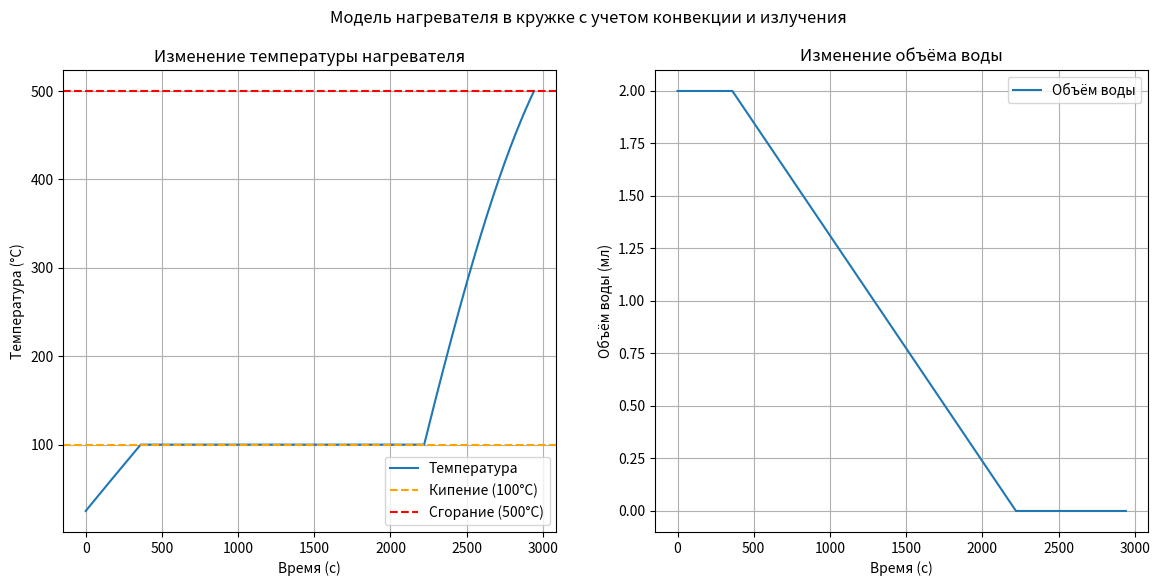

Write the Python code that produced this figure.
import numpy as np
import matplotlib.pyplot as plt

class HeaterInCup:
    def __init__(self, power, heater_mass, heater_capacity, water_volume,
                 initial_temp, heat_transfer_coeff, radiation_coeff, surface_area,
                 water_density, water_capacity, vaporization_heat, ambient_temp):
        """
        Инициализация параметров модели:
        power               - мощность нагревателя (Вт)
        heater_mass         - масса нагревателя (кг)
        heater_capacity     - удельная теплоёмкость нагревателя (Дж/(кг·K))
        water_volume        - объём воды (м³)
        initial_temp        - начальная температура системы (K)
        heat_transfer_coeff - коэффициент конвективных потерь (Вт/(м²·K))
        radiation_coeff     - коэффициент излучения (Вт/(м²·K⁴)); например, для абсолютно черного тела – постоянная Стефана–Больцмана
        surface_area        - площадь поверхности нагревателя (м²)
        water_density       - плотность воды (кг/м³)
        water_capacity      - удельная теплоёмкость воды (Дж/(кг·K))
        vaporization_heat   - удельная теплота парообразования воды (Дж/кг)
        ambient_temp        - температура окружающей среды (K)
        """
        self.power = power
        self.m_heater = heater_mass
        self.c_heater = heater_capacity
        self.V = water_volume
        self.T = initial_temp
        self.alpha = heat_transfer_coeff
        self.k = radiation_coeff
        self.S = surface_area
        self.rho_water = water_density
        self.c_water = water_capacity
        self.Lv = vaporization_heat
        self.T_ambient = ambient_temp
        self.T_burn = 773                     # Температура сгорания нагревателя (500°C)
        self.T_boiling = 373                  # Температура кипения воды (100°C)

    def total_heat_capacity(self):
        """ Рассчитываем суммарную теплоёмкость системы """
        if self.V > 0:
            m_water = self.V * self.rho_water
            return m_water * self.c_water + self.m_heater * self.c_heater
        else:
            return self.m_heater * self.c_heater

    def heat_loss(self):
        """
        Тепловые потери:
          - Конвективные: alpha * S * (T - T_ambient)
          - Излучательные: k * S * (T^4 - T_ambient^4)
        """
        conv_loss = self.alpha * self.S * (self.T - self.T_ambient)
        rad_loss = self.k * self.S * (self.T**4 - self.T_ambient**4)
        return conv_loss + rad_loss

    def dVdt(self):
        if self.V > 0 and self.T >= self.T_boiling:
            net_power = self.power - self.heat_loss()
            # Если нет свободной энергии, испарения не происходит
            if net_power > 0:
                return - net_power / (self.rho_water * self.Lv)
            else:
                return 0
        return 0

    def dTdt(self):
        """
        Скорость изменения температуры:
          Если вода кипит (T >= T_boiling) и она присутствует, температура остается постоянной (энергия уходит на испарение)
          Иначе: dT/dt = (P - heat_loss) / (total_heat_capacity)
        """
        if self.V > 0 and self.T >= self.T_boiling:
            return 0
        else:
            return (self.power - self.heat_loss()) / self.total_heat_capacity()

    def step(self, dt):
        """ Один шаг моделирования: обновляем температуру и объём воды """
        self.T += self.dTdt() * dt
        self.V += self.dVdt() * dt
        if self.V < 0:
            self.V = 0

    def is_burned(self):
        """ Проверка: если температура достигает или превышает температуру сгорания, модель сигнализирует об этом """
        return self.T >= self.T_burn

def simulate_heater(power, heater_mass, heater_capacity, water_volume,
                    initial_temp, heat_transfer_coeff, radiation_coeff, surface_area,
                    water_density, water_capacity, vaporization_heat, ambient_temp,
                    dt=1, t_max=3600):
    """
    Функция симуляции:
      - dt: шаг по времени (сек)
      - t_max: максимальное время симуляции (сек)
    Возвращает временной ряд, температуру и объём воды.
    """
    heater = HeaterInCup(power, heater_mass, heater_capacity, water_volume,
                         initial_temp, heat_transfer_coeff, radiation_coeff, surface_area,
                         water_density, water_capacity, vaporization_heat, ambient_temp)
    times = [0]
    temps = [initial_temp]
    volumes = [water_volume]

    for t in range(1, t_max+1):
        heater.step(dt)
        times.append(t)
        temps.append(heater.T)
        volumes.append(heater.V)
        if heater.is_burned():
            print(f"Нагреватель сгорел на {t} сек при {heater.T - 273.15:.1f} °C")
            break
    return times, temps, volumes

# Параметры системы
power = 2500                   # Мощность (Вт)
heater_mass = 0.7              # Масса нагревателя (кг)
heater_capacity = 5000          # Теплоёмкость нагревателя (Дж/(кг·K))
water_volume = 2 /1000      # Объём воды 500 мл (перевод в м³)
initial_temp = 298             # Начальная температура 25°C (в Кельвинах)
heat_transfer_coeff = 10       # Коэффициент конвекции (Вт/(м²·K))
radiation_coeff = 5.67e-8      # Коэффициент излучения (Постоянная Стефана-Больцмана для идеального черного тела)
surface_area = 0.05            # Площадь поверхности нагревателя (м²)
water_density = 1000           # Плотность воды (кг/м³)
water_capacity = 4180          # Теплоёмкость воды (Дж/(кг·K))
vaporization_heat = 2.26e6     # Удельная теплота парообразования воды (Дж/кг)
ambient_temp = 298             # Температура окружающей среды (25°C в K)

# Запуск симуляции
times, temps, volumes = simulate_heater(power, heater_mass, heater_capacity, water_volume,
                                        initial_temp, heat_transfer_coeff, radiation_coeff, surface_area,
                                        water_density, water_capacity, vaporization_heat, ambient_temp,
                                        dt=1, t_max=3600)

# Визуализация результатов
plt.figure(figsize=(14, 6))

plt.subplot(1, 2, 1)
plt.plot(times, np.array(temps) - 273.15, label="Температура")
plt.axhline(100, color='orange', linestyle='--', label="Кипение (100°C)")
plt.axhline(500, color='red', linestyle='--', label="Сгорание (500°C)")
plt.xlabel("Время (с)")
plt.ylabel("Температура (°C)")
plt.title("Изменение температуры нагревателя")
plt.legend()
plt.grid()



plt.subplot(1, 2, 2)
plt.plot(times, np.array(volumes) * 1000, label="Объём воды")
plt.xlabel("Время (с)")
plt.ylabel("Объём воды (мл)")
plt.title("Изменение объёма воды")
plt.legend()
plt.grid()

plt.suptitle("Модель нагревателя в кружке с учетом конвекции и излучения")
plt.show()



